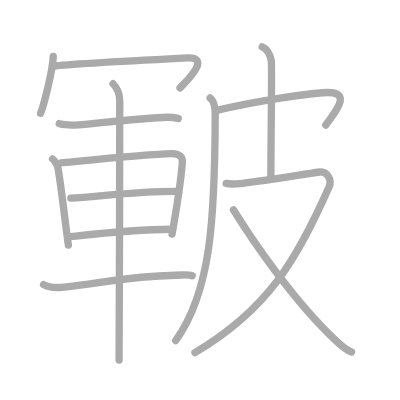
t = 0.00 s
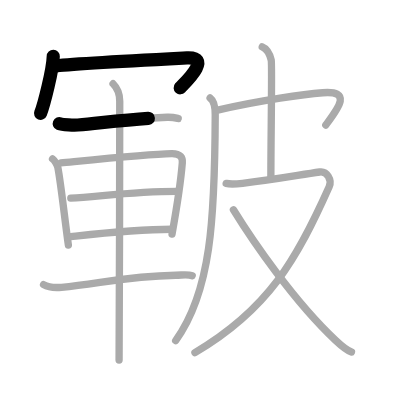
t = 2.75 s
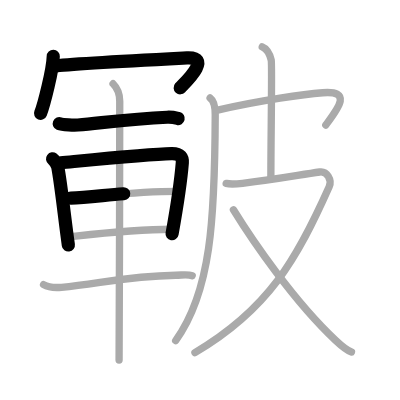
t = 5.50 s
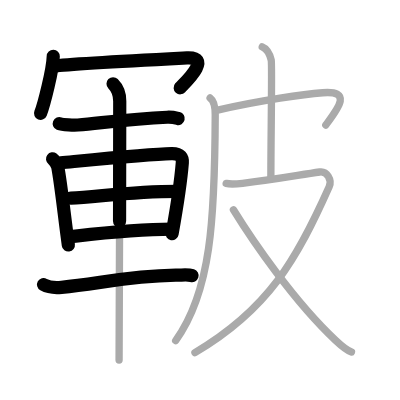
t = 8.50 s
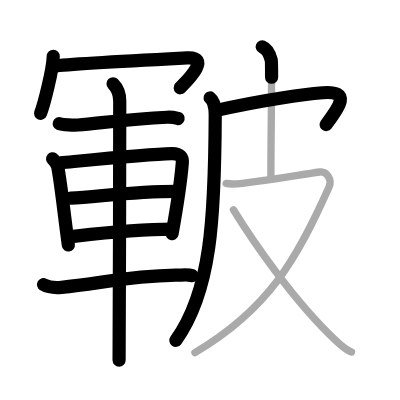
t = 11.25 s
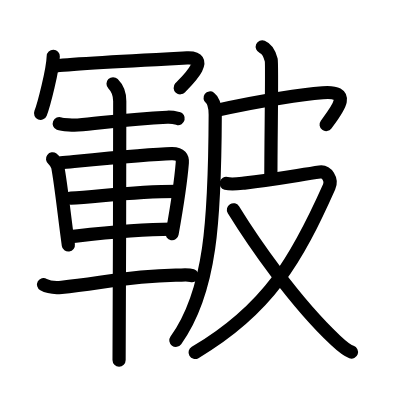
t = 14.00 s

The animated SVG that drew these frames (rendered in a browser with its animation timeline set to each time). Animation: 14 SMIL elements (animate=14); one cycle of 14.00 s.

<?xml version="1.0" standalone="no"?>
<!DOCTYPE svg PUBLIC "-//W3C//DTD SVG 1.1//EN"   "http://www.w3.org/Graphics/SVG/1.1/DTD/svg11.dtd">
<svg width="400px" height="400px"  version="1.1" xmlns="http://www.w3.org/2000/svg">
  <defs>
    <marker id="Triangle" viewBox="0 0 10 10" refX="0" refY="5" markerUnits="strokeWidth" markerWidth="3" style="stroke-opacity:0%;fill:#aaaaaa;" markerHeight="2" orient="auto">
      <path d="M 0 0 L 10 5 L 0 10 z" />
    </marker>
    
    <marker id="Arrow" viewBox="0 0 10 10" refX="5" refY="5" markerUnits="strokeWidth" markerWidth="1.8" style="stroke-opacity:0%;fill:#770000;" markerHeight="2" orient="auto">
      <path d="M 0 4 L 6 4 L 4 1 L 10 5 L 4 9 L 6 6 L 0 6 z" />
        <circle cx="5" cy="5" r="5" />
      </marker>
    
    <marker id="TriangleRed" viewBox="0 0 10 10" refX="0" refY="5" markerUnits="strokeWidth" markerWidth="3" style="stroke-opacity:0%;fill:#CC0000;" markerHeight="2" orient="auto">
      <path d="M 0 0 L 10 5 L 0 10 z" />
    </marker>
    
    <marker id="ArrowRed" viewBox="0 0 10 10" refX="5" refY="5" markerUnits="strokeWidth" markerWidth="1.8" style="stroke-opacity:0%;fill:#CC0000;" markerHeight="2" orient="auto">
      <path d="M 0 4 L 6 4 L 4 1 L 10 5 L 4 9 L 6 6 L 0 6 z" />
        <circle cx="5" cy="5" r="5" />
      </marker>
    
  </defs>
  
  <path style="fill:#ffffff; fill-opacity:100%; fill-rule:evenodd; stroke-width:0;" d="M 0 0 L 400px 0 L 400px 400px L 0 400px L 0 0" />

  <g transform="scale(3.6697247706422 3.6697247706422)">
<path style="fill:none; fill-opacity:0%; fill-rule:evenodd; stroke:#aaaaaa; stroke-opacity:100%; stroke-width: 1.5pt; stroke-linejoin:round; stroke-linecap:round;" d="M14.51 15.36c-0.1 3.68-2.57 13.31-3.45 15.51"></path>
<path style="fill:none; fill-opacity:0%; fill-rule:evenodd; stroke:#aaaaaa; stroke-opacity:100%; stroke-width: 1.5pt; stroke-linejoin:round; stroke-linecap:round;" d="M14.57 18.01c4.81-0.62 26.86-1.74 36.38-2.23c7.24-0.37-1 7.14-1.89 8.19"></path>
<path style="fill:none; fill-opacity:0%; fill-rule:evenodd; stroke:#aaaaaa; stroke-opacity:100%; stroke-width: 1.5pt; stroke-linejoin:round; stroke-linecap:round;" d="M16.15 33.7c0.86 0.35 4.22 0.43 5.08 0.35c8.27-0.78 14.67-1.65 24.33-2.1c1.43-0.07 2.28 0.17 3 0.35"></path>
<path style="fill:none; fill-opacity:0%; fill-rule:evenodd; stroke:#aaaaaa; stroke-opacity:100%; stroke-width: 1.5pt; stroke-linejoin:round; stroke-linecap:round;" d="M14.32 43.3c0.59 0.44 1.33 1.72 1.44 2.31c0.88 4.67 1.82 13.64 2.87 21.18"></path>
<path style="fill:none; fill-opacity:0%; fill-rule:evenodd; stroke:#aaaaaa; stroke-opacity:100%; stroke-width: 1.5pt; stroke-linejoin:round; stroke-linecap:round;" d="M16.58 44.37c8.94-0.85 24.07-2.37 30.17-2.5c2.52-0.05 3.04 1.16 2.93 2.48c-0.37 4.55-1.18 10.4-2.8 19.43"></path>
<path style="fill:none; fill-opacity:0%; fill-rule:evenodd; stroke:#aaaaaa; stroke-opacity:100%; stroke-width: 1.5pt; stroke-linejoin:round; stroke-linecap:round;" d="M19.29 53.97c6.74-0.22 16.24-1.81 28.93-1.81"></path>
<path style="fill:none; fill-opacity:0%; fill-rule:evenodd; stroke:#aaaaaa; stroke-opacity:100%; stroke-width: 1.5pt; stroke-linejoin:round; stroke-linecap:round;" d="M19.29 64.49c7.83-0.88 17.41-2.03 27.61-2.03"></path>
<path style="fill:none; fill-opacity:0%; fill-rule:evenodd; stroke:#aaaaaa; stroke-opacity:100%; stroke-width: 1.5pt; stroke-linejoin:round; stroke-linecap:round;" d="M11.87 77.56c1.28 0.73 3.6 0.85 4.9 0.73C26.8 77.41 34.19 75.25 47.9 75c2.13-0.04 3.41-0.24 4.48 0.12"></path>
<path style="fill:none; fill-opacity:0%; fill-rule:evenodd; stroke:#aaaaaa; stroke-opacity:100%; stroke-width: 1.5pt; stroke-linejoin:round; stroke-linecap:round;" d="M30.81 22.82c0.55 0.55 1.82 1.93 1.82 4.75c0 1.11-0.07 63.65-0.18 70.56"></path>
<path style="fill:none; fill-opacity:0%; fill-rule:evenodd; stroke:#aaaaaa; stroke-opacity:100%; stroke-width: 1.5pt; stroke-linejoin:round; stroke-linecap:round;" d="M57.25 26.7c0.75 0.55 1.41 2.02 1.4 4.55C58.54 59.75 57.5 79.5 47.87 92.8"></path>
<path style="fill:none; fill-opacity:0%; fill-rule:evenodd; stroke:#aaaaaa; stroke-opacity:100%; stroke-width: 1.5pt; stroke-linejoin:round; stroke-linecap:round;" d="M59.01 30.08c12.24-2.83 24.26-4.44 28.94-4.81c8.24-0.65 4.05 4.47 0.83 8.8"></path>
<path style="fill:none; fill-opacity:0%; fill-rule:evenodd; stroke:#aaaaaa; stroke-opacity:100%; stroke-width: 1.5pt; stroke-linejoin:round; stroke-linecap:round;" d="M71.46 12.75c1.37 0.56 2.18 2.5 2.45 3.61c0.27 1.11-0.1 21.04-0.1 32.42"></path>
<path style="fill:none; fill-opacity:0%; fill-rule:evenodd; stroke:#aaaaaa; stroke-opacity:100%; stroke-width: 1.5pt; stroke-linejoin:round; stroke-linecap:round;" d="M61.63 49.97c1.38 0.36 2.15 0.24 4.93-0.08c7.94-0.89 14.72-2.17 20.57-3.02c1.95-0.28 3.42 2.12 2.57 4.01c-8.7 19.52-16.46 33.36-36.58 45.19"></path>
<path style="fill:none; fill-opacity:0%; fill-rule:evenodd; stroke:#aaaaaa; stroke-opacity:100%; stroke-width: 1.5pt; stroke-linejoin:round; stroke-linecap:round;" d="M63.61 57.16C68.75 65.5 80 82 91.49 92.79c1.64 1.54 2.79 2.62 4.29 3.14"></path>

<path style="fill:none; fill-opacity:0%; fill-rule:evenodd; stroke:#000000; stroke-opacity:100%; stroke-width: 2.7pt; stroke-linejoin:round; stroke-linecap:round;" d="M14.51 15.36c-0.1 3.68-2.57 13.31-3.45 15.51" pathLength="100" stroke-dashoffset="100" stroke-dasharray="100 105"><animate id="dashAnim1" attributeName="stroke-dashoffset" from="100" to="0" dur="1s" calcMode="linear" fill="freeze"/></path>
<path style="fill:none; fill-opacity:0%; fill-rule:evenodd; stroke:#000000; stroke-opacity:100%; stroke-width: 2.7pt; stroke-linejoin:round; stroke-linecap:round;" d="M14.57 18.01c4.81-0.62 26.86-1.74 36.38-2.23c7.24-0.37-1 7.14-1.89 8.19" pathLength="100" stroke-dashoffset="100" stroke-dasharray="100 105"><animate id="dashAnim2" attributeName="stroke-dashoffset" from="100" to="0" dur="1s" calcMode="linear" begin="dashAnim1.end" fill="freeze"/></path>
<path style="fill:none; fill-opacity:0%; fill-rule:evenodd; stroke:#000000; stroke-opacity:100%; stroke-width: 2.7pt; stroke-linejoin:round; stroke-linecap:round;" d="M16.15 33.7c0.86 0.35 4.22 0.43 5.08 0.35c8.27-0.78 14.67-1.65 24.33-2.1c1.43-0.07 2.28 0.17 3 0.35" pathLength="100" stroke-dashoffset="100" stroke-dasharray="100 105"><animate id="dashAnim3" attributeName="stroke-dashoffset" from="100" to="0" dur="1s" calcMode="linear" begin="dashAnim2.end" fill="freeze"/></path>
<path style="fill:none; fill-opacity:0%; fill-rule:evenodd; stroke:#000000; stroke-opacity:100%; stroke-width: 2.7pt; stroke-linejoin:round; stroke-linecap:round;" d="M14.32 43.3c0.59 0.44 1.33 1.72 1.44 2.31c0.88 4.67 1.82 13.64 2.87 21.18" pathLength="100" stroke-dashoffset="100" stroke-dasharray="100 105"><animate id="dashAnim4" attributeName="stroke-dashoffset" from="100" to="0" dur="1s" calcMode="linear" begin="dashAnim3.end" fill="freeze"/></path>
<path style="fill:none; fill-opacity:0%; fill-rule:evenodd; stroke:#000000; stroke-opacity:100%; stroke-width: 2.7pt; stroke-linejoin:round; stroke-linecap:round;" d="M16.58 44.37c8.94-0.85 24.07-2.37 30.17-2.5c2.52-0.05 3.04 1.16 2.93 2.48c-0.37 4.55-1.18 10.4-2.8 19.43" pathLength="100" stroke-dashoffset="100" stroke-dasharray="100 105"><animate id="dashAnim5" attributeName="stroke-dashoffset" from="100" to="0" dur="1s" calcMode="linear" begin="dashAnim4.end" fill="freeze"/></path>
<path style="fill:none; fill-opacity:0%; fill-rule:evenodd; stroke:#000000; stroke-opacity:100%; stroke-width: 2.7pt; stroke-linejoin:round; stroke-linecap:round;" d="M19.29 53.97c6.74-0.22 16.24-1.81 28.93-1.81" pathLength="100" stroke-dashoffset="100" stroke-dasharray="100 105"><animate id="dashAnim6" attributeName="stroke-dashoffset" from="100" to="0" dur="1s" calcMode="linear" begin="dashAnim5.end" fill="freeze"/></path>
<path style="fill:none; fill-opacity:0%; fill-rule:evenodd; stroke:#000000; stroke-opacity:100%; stroke-width: 2.7pt; stroke-linejoin:round; stroke-linecap:round;" d="M19.29 64.49c7.83-0.88 17.41-2.03 27.61-2.03" pathLength="100" stroke-dashoffset="100" stroke-dasharray="100 105"><animate id="dashAnim7" attributeName="stroke-dashoffset" from="100" to="0" dur="1s" calcMode="linear" begin="dashAnim6.end" fill="freeze"/></path>
<path style="fill:none; fill-opacity:0%; fill-rule:evenodd; stroke:#000000; stroke-opacity:100%; stroke-width: 2.7pt; stroke-linejoin:round; stroke-linecap:round;" d="M11.87 77.56c1.28 0.73 3.6 0.85 4.9 0.73C26.8 77.41 34.19 75.25 47.9 75c2.13-0.04 3.41-0.24 4.48 0.12" pathLength="100" stroke-dashoffset="100" stroke-dasharray="100 105"><animate id="dashAnim8" attributeName="stroke-dashoffset" from="100" to="0" dur="1s" calcMode="linear" begin="dashAnim7.end" fill="freeze"/></path>
<path style="fill:none; fill-opacity:0%; fill-rule:evenodd; stroke:#000000; stroke-opacity:100%; stroke-width: 2.7pt; stroke-linejoin:round; stroke-linecap:round;" d="M30.81 22.82c0.55 0.55 1.82 1.93 1.82 4.75c0 1.11-0.07 63.65-0.18 70.56" pathLength="100" stroke-dashoffset="100" stroke-dasharray="100 105"><animate id="dashAnim9" attributeName="stroke-dashoffset" from="100" to="0" dur="1s" calcMode="linear" begin="dashAnim8.end" fill="freeze"/></path>
<path style="fill:none; fill-opacity:0%; fill-rule:evenodd; stroke:#000000; stroke-opacity:100%; stroke-width: 2.7pt; stroke-linejoin:round; stroke-linecap:round;" d="M57.25 26.7c0.75 0.55 1.41 2.02 1.4 4.55C58.54 59.75 57.5 79.5 47.87 92.8" pathLength="100" stroke-dashoffset="100" stroke-dasharray="100 105"><animate id="dashAnim10" attributeName="stroke-dashoffset" from="100" to="0" dur="1s" calcMode="linear" begin="dashAnim9.end" fill="freeze"/></path>
<path style="fill:none; fill-opacity:0%; fill-rule:evenodd; stroke:#000000; stroke-opacity:100%; stroke-width: 2.7pt; stroke-linejoin:round; stroke-linecap:round;" d="M59.01 30.08c12.24-2.83 24.26-4.44 28.94-4.81c8.24-0.65 4.05 4.47 0.83 8.8" pathLength="100" stroke-dashoffset="100" stroke-dasharray="100 105"><animate id="dashAnim11" attributeName="stroke-dashoffset" from="100" to="0" dur="1s" calcMode="linear" begin="dashAnim10.end" fill="freeze"/></path>
<path style="fill:none; fill-opacity:0%; fill-rule:evenodd; stroke:#000000; stroke-opacity:100%; stroke-width: 2.7pt; stroke-linejoin:round; stroke-linecap:round;" d="M71.46 12.75c1.37 0.56 2.18 2.5 2.45 3.61c0.27 1.11-0.1 21.04-0.1 32.42" pathLength="100" stroke-dashoffset="100" stroke-dasharray="100 105"><animate id="dashAnim12" attributeName="stroke-dashoffset" from="100" to="0" dur="1s" calcMode="linear" begin="dashAnim11.end" fill="freeze"/></path>
<path style="fill:none; fill-opacity:0%; fill-rule:evenodd; stroke:#000000; stroke-opacity:100%; stroke-width: 2.7pt; stroke-linejoin:round; stroke-linecap:round;" d="M61.63 49.97c1.38 0.36 2.15 0.24 4.93-0.08c7.94-0.89 14.72-2.17 20.57-3.02c1.95-0.28 3.42 2.12 2.57 4.01c-8.7 19.52-16.46 33.36-36.58 45.19" pathLength="100" stroke-dashoffset="100" stroke-dasharray="100 105"><animate id="dashAnim13" attributeName="stroke-dashoffset" from="100" to="0" dur="1s" calcMode="linear" begin="dashAnim12.end" fill="freeze"/></path>
<path style="fill:none; fill-opacity:0%; fill-rule:evenodd; stroke:#000000; stroke-opacity:100%; stroke-width: 2.7pt; stroke-linejoin:round; stroke-linecap:round;" d="M63.61 57.16C68.75 65.5 80 82 91.49 92.79c1.64 1.54 2.79 2.62 4.29 3.14" pathLength="100" stroke-dashoffset="100" stroke-dasharray="100 105"><animate id="dashAnim14" attributeName="stroke-dashoffset" from="100" to="0" dur="1s" calcMode="linear" begin="dashAnim13.end" fill="freeze"/></path>

</g>

</svg>  
          
